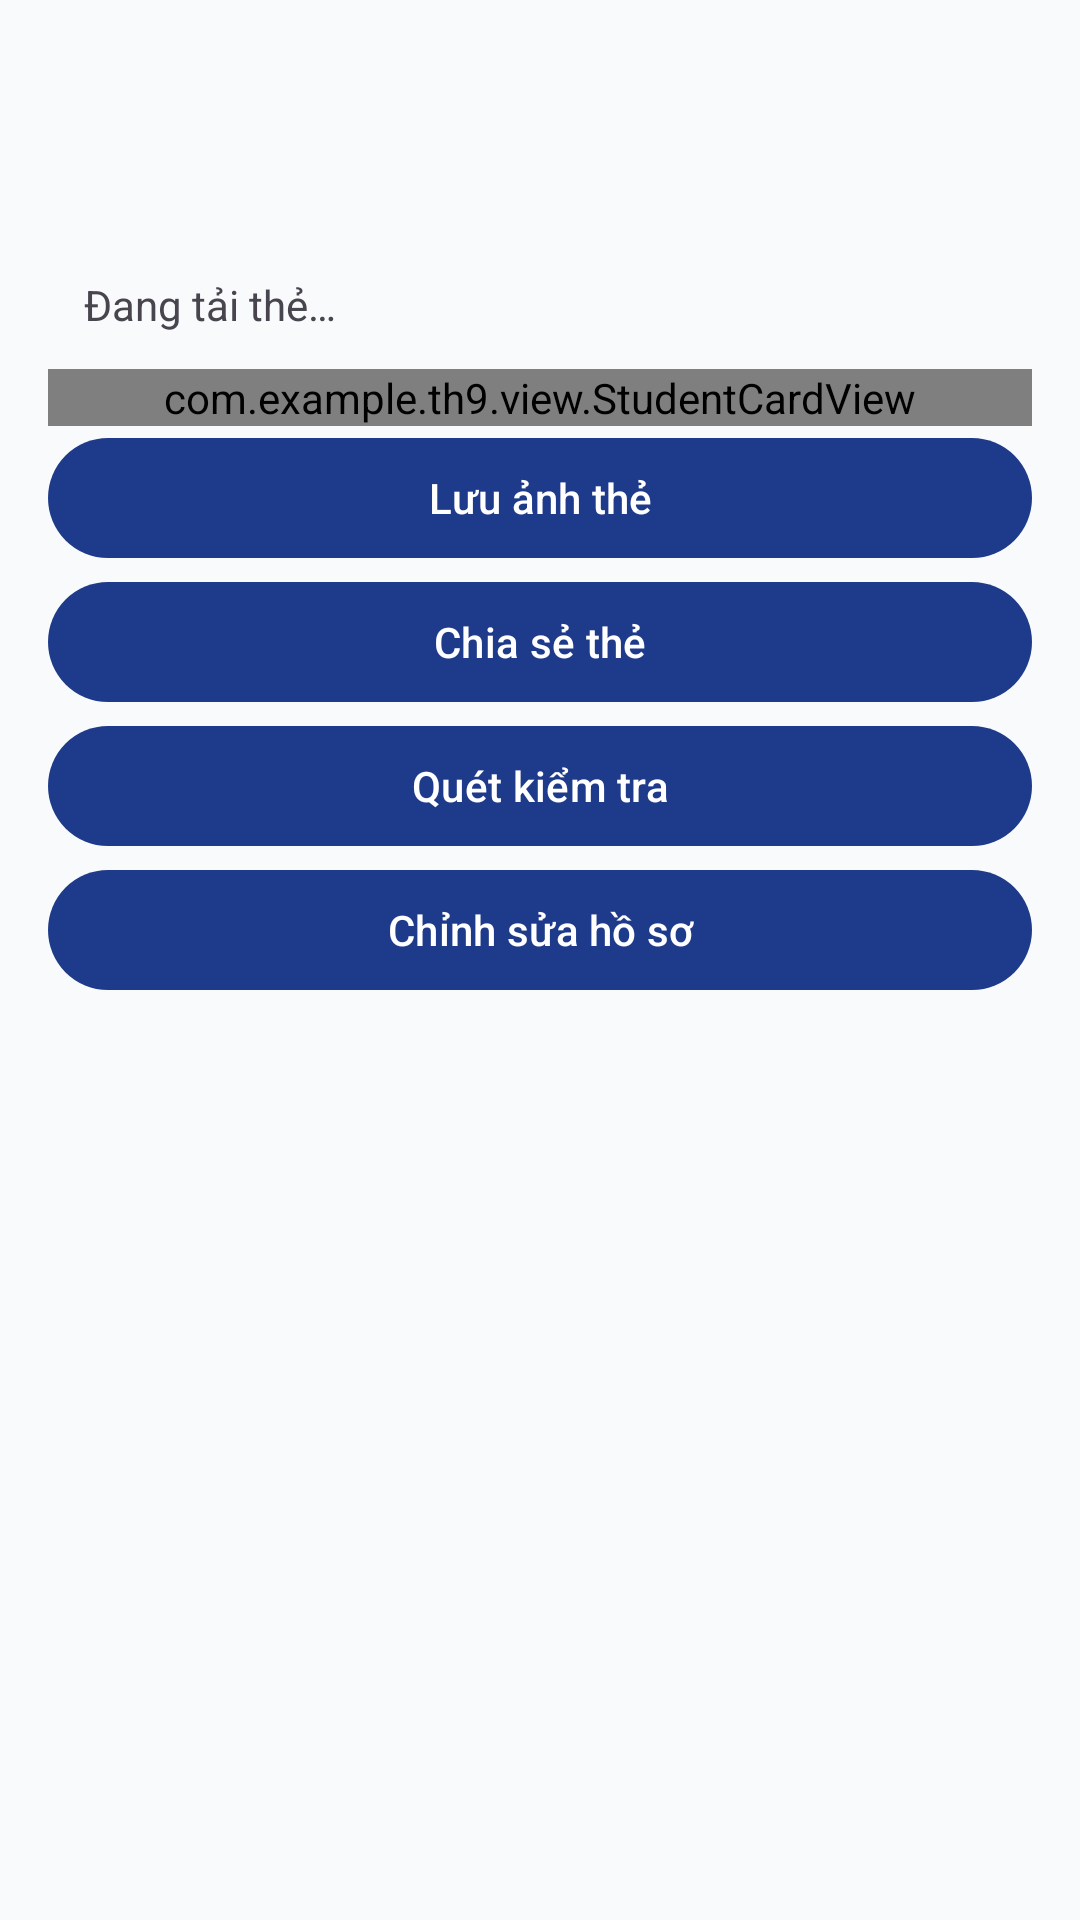

Layout XML and referenced resources for this Android screen:
<!-- AndroidManifest.xml: application theme Theme.TH9 -->
<!-- res/layout/activity_student_card.xml -->
<?xml version="1.0" encoding="utf-8"?>
<LinearLayout xmlns:android="http://schemas.android.com/apk/res/android" android:layout_width="match_parent" android:layout_height="match_parent" android:orientation="vertical" android:background="@color/background">
    <com.google.android.material.appbar.MaterialToolbar android:id="@+id/toolbar_card" android:layout_width="match_parent" android:layout_height="?attr/actionBarSize" android:title="Thẻ sinh viên điện tử" />
    <ScrollView android:layout_width="match_parent" android:layout_height="0dp" android:layout_weight="1" android:fillViewport="true">
        <LinearLayout android:layout_width="match_parent" android:layout_height="wrap_content" android:orientation="vertical" android:padding="16dp">
            <TextView android:id="@+id/card_state" android:layout_width="match_parent" android:layout_height="wrap_content" android:text="Đang tải thẻ…" android:padding="12dp" />
            <com.example.th9.view.StudentCardView android:id="@+id/student_card" android:layout_width="match_parent" android:layout_height="wrap_content" />
            <com.google.android.material.button.MaterialButton android:id="@+id/card_save" android:layout_width="match_parent" android:layout_height="wrap_content" android:text="Lưu ảnh thẻ" />
            <com.google.android.material.button.MaterialButton android:id="@+id/card_share" android:layout_width="match_parent" android:layout_height="wrap_content" android:text="Chia sẻ thẻ" />
            <com.google.android.material.button.MaterialButton android:id="@+id/card_verify" android:layout_width="match_parent" android:layout_height="wrap_content" android:text="Quét kiểm tra" />
            <com.google.android.material.button.MaterialButton android:id="@+id/card_edit" android:layout_width="match_parent" android:layout_height="wrap_content" android:text="Chỉnh sửa hồ sơ" />
        </LinearLayout>
    </ScrollView>
</LinearLayout>
<!-- resources referenced by this layout -->
<resources>
  <color name="background">#F8FAFC</color>
  <style name="Theme.TH9" parent="Base.Theme.TH9" />
  <style name="Base.Theme.TH9" parent="Theme.Material3.DayNight.NoActionBar">
          
          <item name="colorPrimary">@color/primary</item>
          <item name="colorOnPrimary">@color/on_primary</item>
          <item name="colorPrimaryContainer">@color/primary_container</item>
          <item name="colorOnPrimaryContainer">@color/on_primary_container</item>
  
          <item name="colorSecondary">@color/secondary</item>
          <item name="colorOnSecondary">@color/on_secondary</item>
          <item name="colorSecondaryContainer">@color/secondary_container</item>
  
          <item name="android:colorBackground">@color/background</item>
          <item name="colorSurface">@color/surface</item>
          <item name="colorOnSurface">@color/text_primary</item>
          <item name="colorSurfaceVariant">@color/surface_variant</item>
          <item name="colorOnSurfaceVariant">@color/text_secondary</item>
  
          
          <item name="android:statusBarColor">@color/background</item>
          <item name="android:windowLightStatusBar">true</item>
          <item name="android:navigationBarColor">@color/surface</item>
  
          <item name="materialCardViewStyle">@style/Widget.App.CardView</item>
      </style>
  <color name="primary">#1E3A8A</color>
  <color name="on_primary">#FFFFFF</color>
  <color name="primary_container">#DBEAFE</color>
  <color name="on_primary_container">#1E3A8A</color>
  <color name="secondary">#475569</color>
  <color name="on_secondary">#FFFFFF</color>
  <color name="secondary_container">#F1F5F9</color>
  <color name="surface">#FFFFFF</color>
  <color name="text_primary">#0F172A</color>
  <color name="surface_variant">#F1F5F9</color>
  <color name="text_secondary">#475569</color>
  <style name="Widget.App.CardView" parent="Widget.Material3.CardView.Elevated">
          <item name="cardElevation">1dp</item>
          <item name="cardCornerRadius">14dp</item>
          <item name="strokeColor">@color/divider</item>
          <item name="strokeWidth">1dp</item>
          <item name="cardBackgroundColor">@color/surface_card</item>
      </style>
  <color name="divider">#E2E8F0</color>
  <color name="surface_card">#FFFFFF</color>
</resources>
